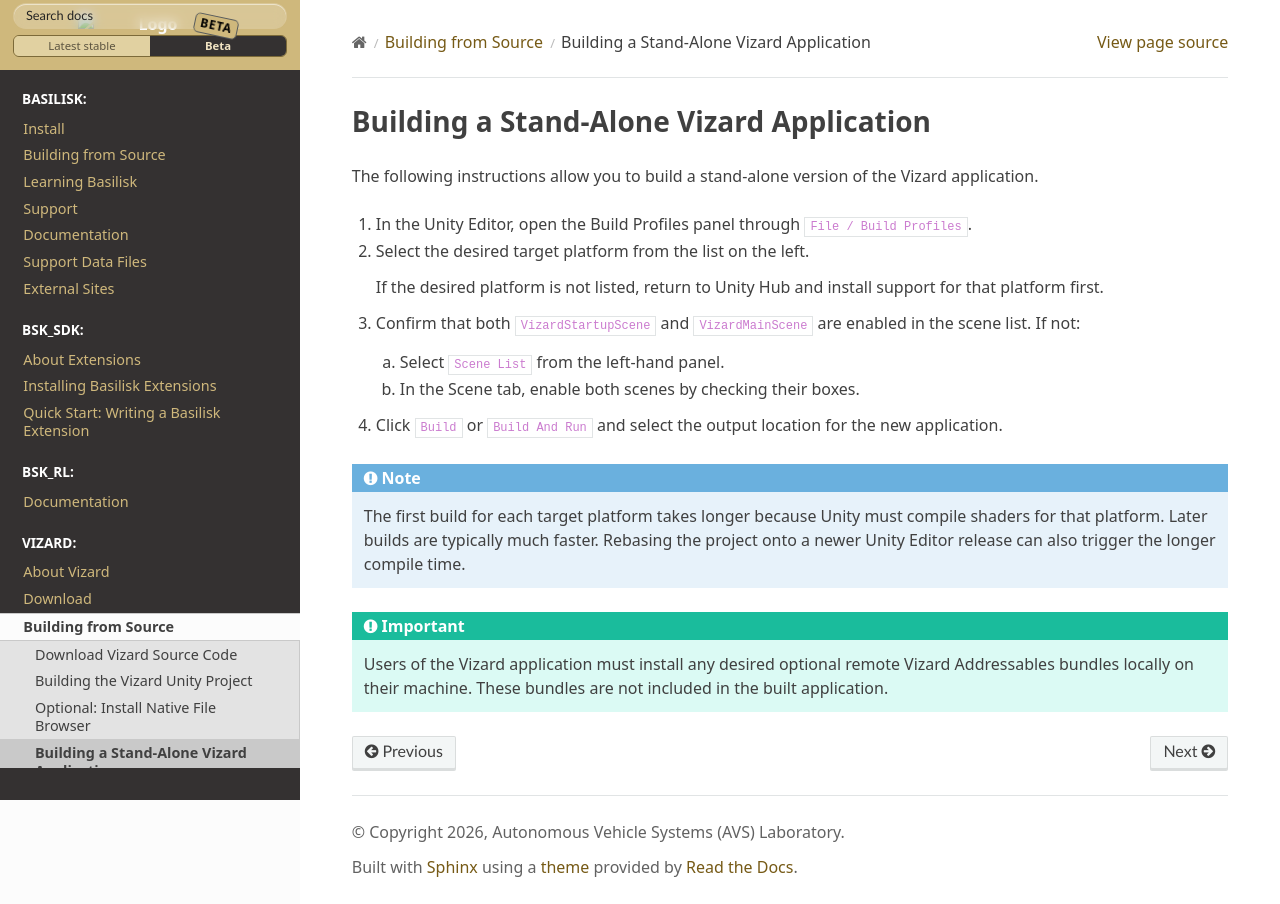

repository: AVSLab/basilisk · page: develop/Vizard/buildFromSource/3_BuildVizardBinary.html · generator: sphinx

Building a Stand-Alone Vizard Application
=========================================

The following instructions allow you to build a stand-alone version of the Vizard application.

#. In the Unity Editor, open the Build Profiles panel through ``File / Build Profiles``.
#. Select the desired target platform from the list on the left.

   If the desired platform is not listed, return to Unity Hub and install support for
   that platform first.

#. Confirm that both ``VizardStartupScene`` and ``VizardMainScene`` are enabled in the
   scene list. If not:

   a. Select ``Scene List`` from the left-hand panel.
   b. In the Scene tab, enable both scenes by checking their boxes.

#. Click ``Build`` or ``Build And Run`` and select the output location for the new application.

.. note::

   The first build for each target platform takes longer because Unity must compile
   shaders for that platform. Later builds are typically much faster. Rebasing the
   project onto a newer Unity Editor release can also trigger the longer compile time.

.. important::

   Users of the Vizard application must install any desired optional remote Vizard
   Addressables bundles locally on their machine. These bundles are not included in
   the built application.
